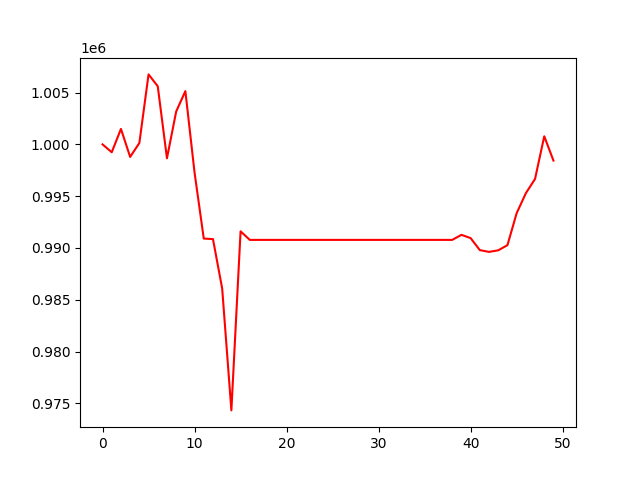

The file beside this chart, header and first rows:
, 0
0, 1000000
1, 999240
2, 1001493
3, 998789
4, 1000135
5, 1006755
6, 1005606
7, 998656
8, 1003167
9, 1005143
10, 997272
11, 990908
12, 990858
13, 986088
14, 974324
15, 991608
16, 990781
17, 990781
18, 990781
19, 990781
20, 990781
21, 990781
22, 990781
23, 990781
24, 990781
25, 990781
26, 990781
27, 990781
28, 990781
29, 990781
30, 990781
31, 990781
32, 990781
33, 990781
34, 990781
35, 990781
36, 990781
37, 990781
38, 990781
39, 991269
40, 990954
41, 989795
42, 989623
43, 989776
44, 990273
45, 993357
46, 995288
47, 996667
48, 1000782
49, 998435
